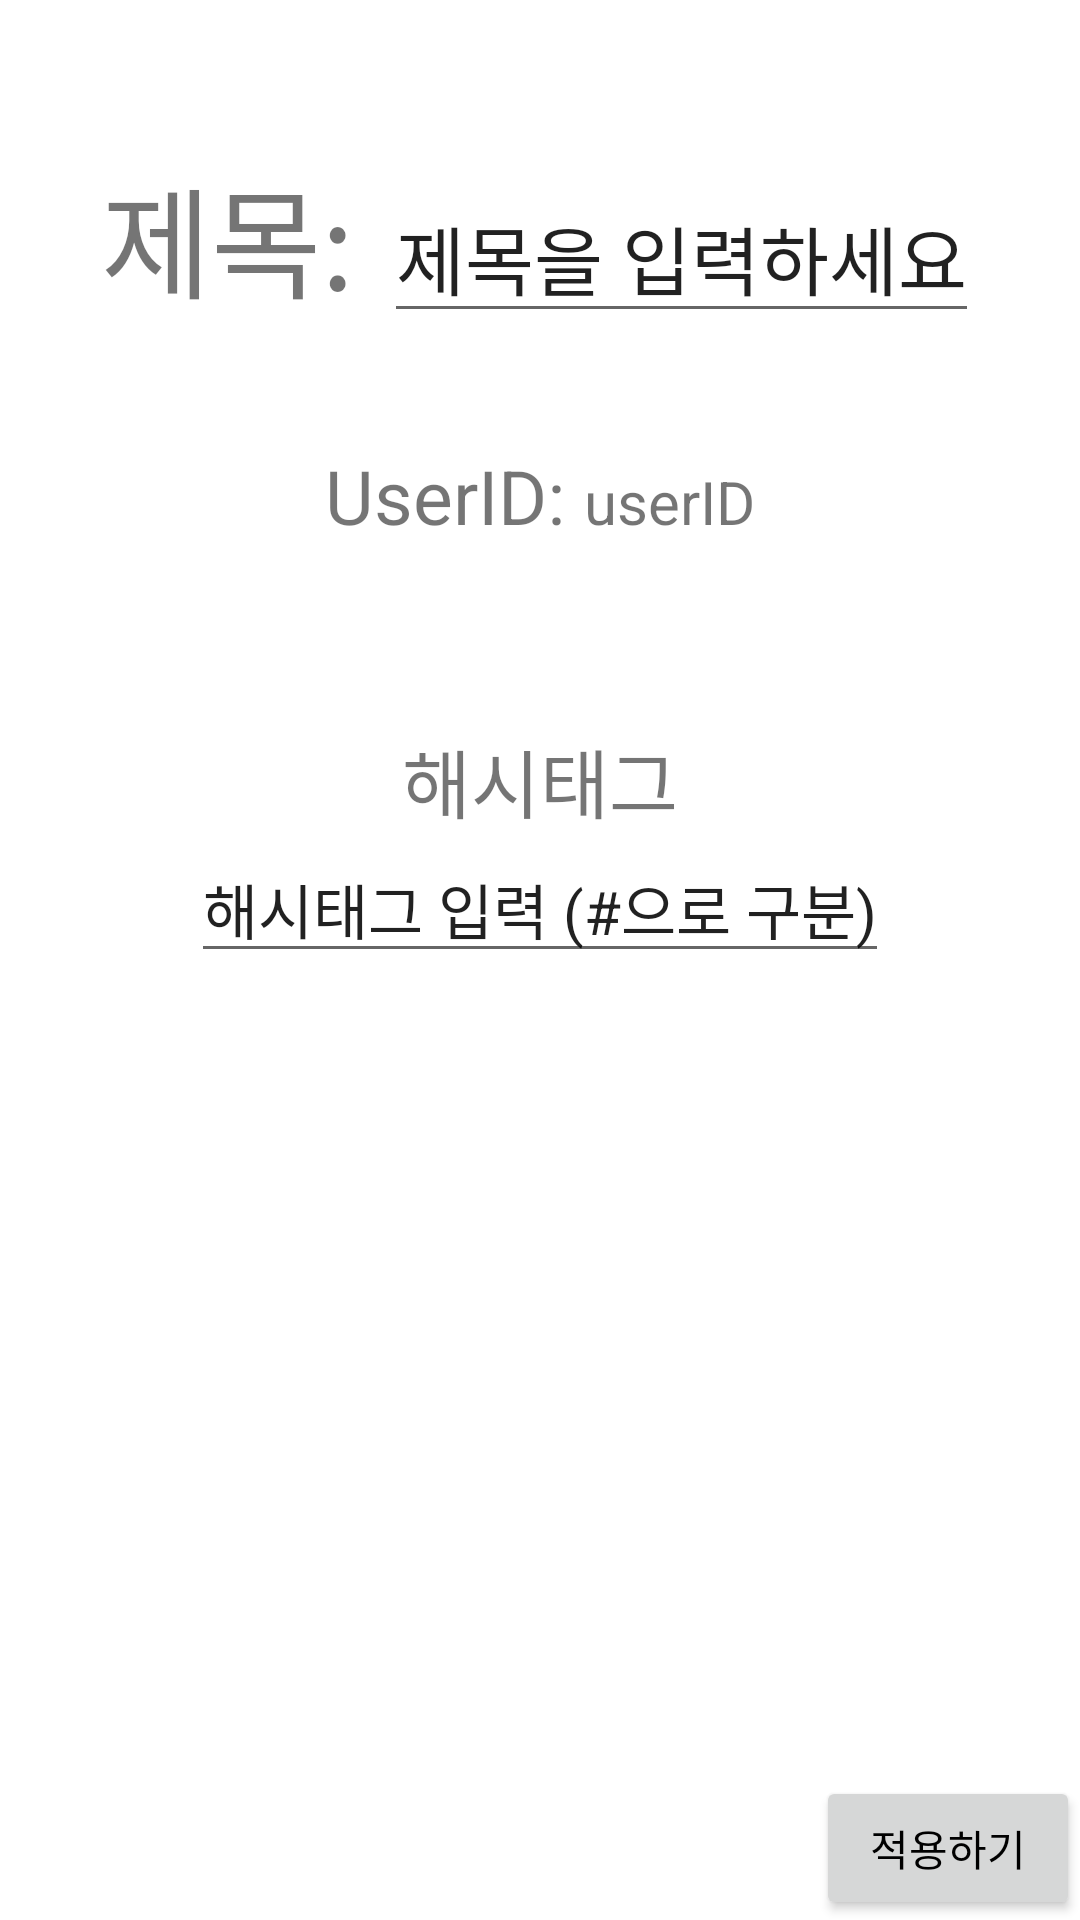

Here is an Android app screen rendered from its layout file. Give the layout XML and the strings, colors and styles it references.
<!-- AndroidManifest.xml: application theme Theme.ShareRoutine -->
<!-- res/layout/activity_community_add.xml -->
<?xml version="1.0" encoding="utf-8"?>
<FrameLayout xmlns:android="http://schemas.android.com/apk/res/android"
    xmlns:tools="http://schemas.android.com/tools"
    android:layout_width="match_parent"
    android:layout_height="match_parent"
    tools:context=".ui.community.CommunityAddActivity"
    android:orientation="vertical">

    <LinearLayout
        android:layout_width="wrap_content"
        android:layout_height="wrap_content"
        android:orientation="vertical"
        android:layout_gravity="center_horizontal">

        <LinearLayout
            android:layout_width="wrap_content"
            android:layout_height="wrap_content"
            android:orientation="horizontal"
            android:layout_gravity="center_horizontal"
            android:layout_marginTop="50dp">

            <TextView
                android:layout_width="wrap_content"
                android:layout_height="wrap_content"
                android:textSize="40sp"
                android:text="제목: " />

            <EditText
                android:id="@+id/add_title"
                android:layout_width="wrap_content"
                android:layout_height="wrap_content"
                android:textSize="25sp"
                android:text="제목을 입력하세요"
                android:fontFamily="@font/app_main_font"/>

        </LinearLayout>

        <LinearLayout
            android:layout_width="wrap_content"
            android:layout_height="wrap_content"
            android:orientation="horizontal"
            android:layout_gravity="center_horizontal"
            android:layout_marginTop="40dp">

            <TextView
                android:layout_width="wrap_content"
                android:layout_height="wrap_content"
                android:text="UserID: "
                android:textSize="25sp"/>

            <TextView
                android:id="@+id/add_userID"
                android:layout_width="wrap_content"
                android:layout_height="wrap_content"
                android:text="userID"
                android:textSize="20sp"/>

        </LinearLayout>

        <LinearLayout
            android:layout_width="wrap_content"
            android:layout_height="wrap_content"
            android:orientation="vertical"
            android:layout_gravity="center_horizontal"
            android:layout_marginTop="60dp">

            <TextView
                android:layout_width="wrap_content"
                android:layout_height="wrap_content"
                android:text="해시태그"
                android:textSize="25sp"
                android:layout_gravity="center"/>

            <EditText
                android:id="@+id/add_hashstag"
                android:layout_width="wrap_content"
                android:layout_height="wrap_content"
                android:text="해시태그 입력 (#으로 구분)"
                android:textSize="20sp"
                android:inputType="text|textMultiLine"/>

        </LinearLayout>

    </LinearLayout>

    <LinearLayout
        android:layout_width="match_parent"
        android:layout_height="wrap_content"
        android:layout_gravity="bottom">
        <View
            android:layout_width="0dp"
            android:layout_height="0dp"
            android:layout_weight="1"/>
        <Button
            android:id="@+id/add_button"
            android:layout_width="wrap_content"
            android:layout_height="wrap_content"
            android:layout_gravity="right"
            android:text="적용하기"
            android:textColor="@color/black" />

    </LinearLayout>


</FrameLayout>
<!-- resources referenced by this layout -->
<resources>
  <color name="black">#FF000000</color>
  <style name="Theme.ShareRoutine" parent="Theme.MaterialComponents.Light">
          
          <item name="colorPrimary">@color/share_routine_theme_cream_pink</item>
          <item name="colorPrimaryVariant">@color/share_routine_theme_cream_pink_light</item>
          <item name="colorOnPrimary">@color/share_routine_theme_cloud</item>
          
          <item name="android:statusBarColor">?attr/colorPrimaryVariant</item>
          
      </style>
  <color name="share_routine_theme_cream_pink">#FFC7C7</color>
  <color name="share_routine_theme_cream_pink_light">#FFE2E2</color>
  <color name="share_routine_theme_cloud">#F6F6F6</color>
</resources>
